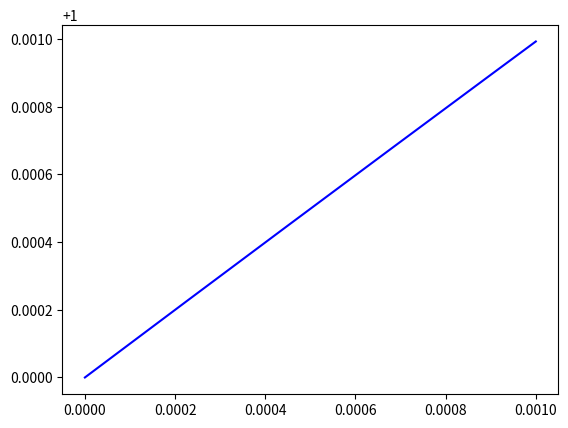

Generate this figure with matplotlib:
import numpy as np
import matplotlib.pyplot as plt

t0 = 0
tmax = 1e-3
dt = 1e-6
x0 = np.array([[1], [1]])

f = lambda t: np.array([[1, dt], 
               [-16*dt, 1]])

def euler(f, x0, t0, tmax, dt):
    t = np.arange(t0, tmax, dt)
    x = np.zeros((len(t), 2))
    x[0, :] = x0.T
    for j in range(0, len(t)-1):
        x[j+1, :] = np.dot(f(t[j]),x[j, :])
    return t, x

t, x = euler(f, x0, t0, tmax, dt)    
plt.plot(t,x[:,0],'b-')
plt.show()